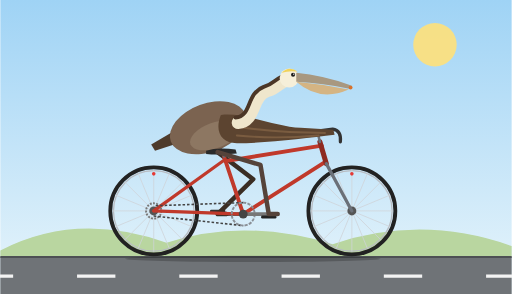
t = 0.00 s
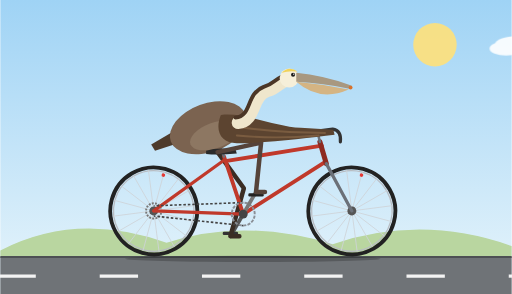
t = 1.67 s
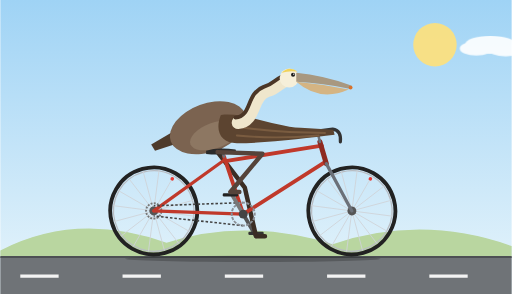
t = 3.33 s
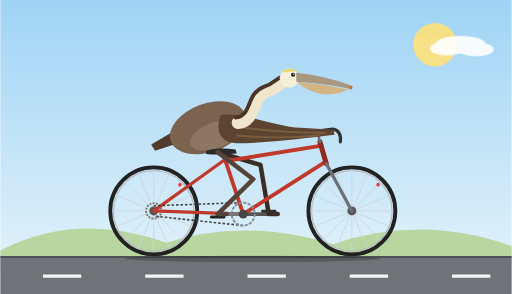
t = 5.00 s
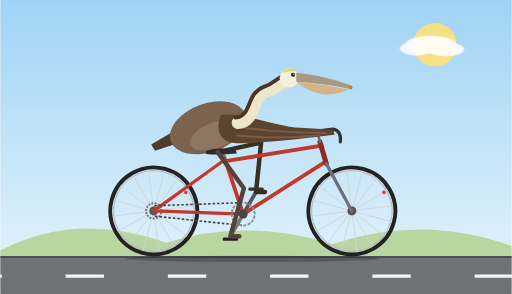
t = 6.67 s
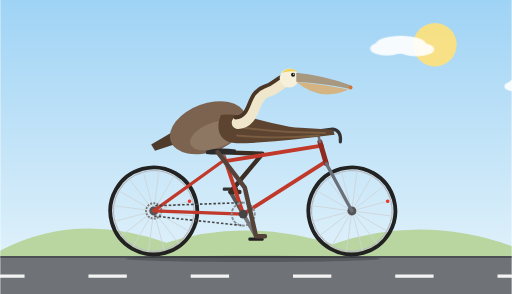
t = 8.33 s

The animated SVG that drew these frames (rendered in a browser with its animation timeline set to each time). Animation: 13 SMIL elements (animate=5,animateTransform=8); frames cover the first 8.33 s, repeats indefinitely.

<svg xmlns="http://www.w3.org/2000/svg" xmlns:xlink="http://www.w3.org/1999/xlink" viewBox="0 0 800 460" width="800" height="460">
  <defs>
    <linearGradient id="sky" x1="0" y1="0" x2="0" y2="1">
      <stop offset="0" stop-color="#9fd3f5"/>
      <stop offset="1" stop-color="#e8f5fb"/>
    </linearGradient>
    <g id="wheel">
      <circle r="68" fill="none" stroke="#222" stroke-width="6"/>
      <circle r="63" fill="none" stroke="#b8bcc2" stroke-width="2"/>
      <g stroke="#cfd3d8" stroke-width="1.2">
        <line x1="-64" y1="0" x2="64" y2="0"/>
        <line x1="-59.13" y1="-24.49" x2="59.13" y2="24.49"/>
        <line x1="-45.25" y1="-45.25" x2="45.25" y2="45.25"/>
        <line x1="-24.49" y1="-59.13" x2="24.49" y2="59.13"/>
        <line x1="0" y1="-64" x2="0" y2="64"/>
        <line x1="24.49" y1="-59.13" x2="-24.49" y2="59.13"/>
        <line x1="45.25" y1="-45.25" x2="-45.25" y2="45.25"/>
        <line x1="59.13" y1="-24.49" x2="-59.13" y2="24.49"/>
      </g>
      <circle cx="0" cy="-58" r="2.8" fill="#e53935"/>
      <circle r="7" fill="#555"/>
    </g>
  </defs>

  <rect width="800" height="460" fill="url(#sky)"/>
  <circle cx="680" cy="70" r="34" fill="#ffe27a" opacity="0.9"/>
  <path d="M0,392 Q120,330 260,380 Q380,340 520,382 Q660,335 800,385 L800,402 L0,402 Z" fill="#b9d6a0"/>

  <g fill="#ffffff" opacity="0.9">
    <g>
      <animateTransform attributeName="transform" type="translate" from="860 0" to="-260 0" dur="40s" repeatCount="indefinite"/>
      <ellipse cx="0" cy="70" rx="40" ry="14"/>
      <ellipse cx="-22" cy="76" rx="26" ry="11"/>
      <ellipse cx="24" cy="77" rx="28" ry="11"/>
    </g>
    <g>
      <animateTransform attributeName="transform" type="translate" from="1000 0" to="-120 0" dur="55s" repeatCount="indefinite"/>
      <ellipse cx="0" cy="130" rx="34" ry="11"/>
      <ellipse cx="-20" cy="135" rx="22" ry="9"/>
      <ellipse cx="22" cy="136" rx="24" ry="9"/>
    </g>
  </g>

  <rect x="0" y="402" width="800" height="58" fill="#6f7377"/>
  <line x1="0" y1="402" x2="800" y2="402" stroke="#4d5054" stroke-width="3"/>
  <line x1="-200" y1="432" x2="1000" y2="432" stroke="#f3f3f3" stroke-width="5" stroke-dasharray="60 100">
    <animate attributeName="stroke-dashoffset" from="0" to="160" dur="0.6s" repeatCount="indefinite"/>
  </line>
  <ellipse cx="395" cy="405" rx="200" ry="5" fill="#000" opacity="0.22"/>

  <!-- wheels -->
  <g transform="translate(240,330)">
    <g>
      <animateTransform attributeName="transform" type="rotate" from="0 0 0" to="360 0 0" dur="1.6s" repeatCount="indefinite"/>
      <use xlink:href="#wheel"/>
      <circle r="12" fill="none" stroke="#777" stroke-width="3" stroke-dasharray="3 2"/>
    </g>
  </g>
  <g transform="translate(550,330)">
    <g>
      <animateTransform attributeName="transform" type="rotate" from="0 0 0" to="360 0 0" dur="1.6s" repeatCount="indefinite"/>
      <use xlink:href="#wheel"/>
    </g>
  </g>

  <!-- far crank, pedal and leg -->
  <g>
    <animateTransform attributeName="transform" type="rotate" from="180 380 335" to="540 380 335" dur="2s" repeatCount="indefinite"/>
    <line x1="380" y1="335" x2="420" y2="335" stroke="#555" stroke-width="6" stroke-linecap="round"/>
    <g>
      <animateTransform attributeName="transform" type="rotate" from="0 420 335" to="-360 420 335" dur="2s" repeatCount="indefinite"/>
      <rect x="408" y="337" width="24" height="5" rx="2" fill="#333"/>
    </g>
  </g>
  <path fill="none" stroke="#3a2d24" stroke-width="7" stroke-linecap="round" stroke-linejoin="round" d="M340,238 L395.7,280.4 L340,335 L354,335">
    <animate attributeName="d" dur="2s" repeatCount="indefinite" values="
      M340,238 L395.7,280.4 L340,335 L354,335;
      M340,238 L405,264.5 L345.4,315 L359.4,315;
      M340,238 L410,240.5 L360,300.4 L374,300.4;
      M340,238 L408,222 L380,295 L394,295;
      M340,238 L408,223 L400,300.4 L414,300.4;
      M340,238 L410,237 L414.6,315 L428.6,315;
      M340,238 L407,258 L420,335 L434,335;
      M340,238 L397,279 L414.6,355 L428.6,355;
      M340,238 L382.5,293.6 L400,369.6 L414,369.6;
      M340,238 L377.6,297 L380,375 L394,375;
      M340,238 L381,294.6 L360,369.6 L374,369.6;
      M340,238 L387.5,289.4 L345.4,355 L359.4,355;
      M340,238 L395.7,280.4 L340,335 L354,335"/>
  </path>

  <!-- frame -->
  <g fill="none" stroke-linecap="round" stroke-linejoin="round">
    <line x1="351" y1="250" x2="240" y2="330" stroke="#c0392b" stroke-width="5"/>
    <line x1="380" y1="335" x2="240" y2="330" stroke="#c0392b" stroke-width="5"/>
    <line x1="380" y1="335" x2="350" y2="245" stroke="#c0392b" stroke-width="6"/>
    <line x1="352" y1="252" x2="503" y2="228" stroke="#c0392b" stroke-width="6"/>
    <line x1="380" y1="335" x2="509" y2="253" stroke="#c0392b" stroke-width="6"/>
    <line x1="500" y1="222" x2="510" y2="256" stroke="#8e2a20" stroke-width="8"/>
    <line x1="510" y1="256" x2="550" y2="330" stroke="#6b7078" stroke-width="5"/>
    <line x1="350" y1="245" x2="345" y2="233" stroke="#6b7078" stroke-width="4"/>
    <line x1="500" y1="222" x2="496" y2="205" stroke="#6b7078" stroke-width="4"/>
    <path d="M496,205 L520,202 Q534,204 532,222" stroke="#333" stroke-width="5"/>
  </g>

  <!-- chain -->
  <path d="M380,317 L240,322" fill="none" stroke="#444" stroke-width="2.5" stroke-dasharray="4 3">
    <animate attributeName="stroke-dashoffset" from="0" to="-7" dur="0.13s" repeatCount="indefinite"/>
  </path>
  <path d="M240,338 L380,353" fill="none" stroke="#444" stroke-width="2.5" stroke-dasharray="4 3">
    <animate attributeName="stroke-dashoffset" from="0" to="-7" dur="0.13s" repeatCount="indefinite"/>
  </path>

  <!-- pelican body, tail -->
  <path d="M272,205 L236,226 L242,236 L278,224 Z" fill="#4e3b2c"/>
  <ellipse cx="325" cy="200" rx="62" ry="38" fill="#7b6350" transform="rotate(-20 325 200)"/>
  <ellipse cx="335" cy="212" rx="40" ry="20" fill="#8d7762" transform="rotate(-20 335 212)"/>

  <!-- saddle -->
  <path d="M322,236 Q340,230 368,234 L370,240 Q342,243 322,241 Z" fill="#2b2b2b"/>

  <!-- near crank, chainring, pedal -->
  <g>
    <animateTransform attributeName="transform" type="rotate" from="0 380 335" to="360 380 335" dur="2s" repeatCount="indefinite"/>
    <circle cx="380" cy="335" r="18" fill="none" stroke="#8a8f96" stroke-width="3" stroke-dasharray="5 2"/>
    <line x1="380" y1="335" x2="420" y2="335" stroke="#777" stroke-width="6" stroke-linecap="round"/>
    <g>
      <animateTransform attributeName="transform" type="rotate" from="0 420 335" to="-360 420 335" dur="2s" repeatCount="indefinite"/>
      <rect x="408" y="337" width="24" height="5" rx="2" fill="#222"/>
    </g>
  </g>
  <circle cx="380" cy="335" r="7" fill="#444"/>

  <!-- near leg -->
  <path fill="none" stroke="#55433a" stroke-width="7" stroke-linecap="round" stroke-linejoin="round" d="M340,238 L407,258 L420,335 L434,335">
    <animate attributeName="d" dur="2s" repeatCount="indefinite" values="
      M340,238 L407,258 L420,335 L434,335;
      M340,238 L397,279 L414.6,355 L428.6,355;
      M340,238 L382.5,293.6 L400,369.6 L414,369.6;
      M340,238 L377.6,297 L380,375 L394,375;
      M340,238 L381,294.6 L360,369.6 L374,369.6;
      M340,238 L387.5,289.4 L345.4,355 L359.4,355;
      M340,238 L395.7,280.4 L340,335 L354,335;
      M340,238 L405,264.5 L345.4,315 L359.4,315;
      M340,238 L410,240.5 L360,300.4 L374,300.4;
      M340,238 L408,222 L380,295 L394,295;
      M340,238 L408,223 L400,300.4 L414,300.4;
      M340,238 L410,237 L414.6,315 L428.6,315;
      M340,238 L407,258 L420,335 L434,335"/>
  </path>

  <!-- wing reaching to handlebar -->
  <path d="M345,180 C380,175 430,198 470,200 L521,203 L523,211 C480,216 420,224 370,224 C345,224 335,205 345,180 Z" fill="#5c4430"/>
  <path d="M380,200 C420,205 460,208 508,208" fill="none" stroke="#7a5c40" stroke-width="3" stroke-linecap="round"/>
  <path d="M370,212 C410,216 450,216 498,212" fill="none" stroke="#7a5c40" stroke-width="3" stroke-linecap="round"/>

  <!-- neck and head -->
  <path d="M372,192 C400,190 392,150 418,142 C432,138 436,130 446,126" fill="none" stroke="#efe6cc" stroke-width="20" stroke-linecap="round"/>
  <path d="M368,184 C394,182 384,146 412,136 C426,132 430,124 440,120" fill="none" stroke="#4b3626" stroke-width="6" stroke-linecap="round"/>
  <circle cx="452" cy="122" r="15" fill="#f6efd9"/>
  <path d="M440,114 Q452,102 465,112 Q452,110 440,114 Z" fill="#f0d35c"/>
  <path d="M463,114 Q505,118 550,134 Q552,138 546,139 Q505,130 463,128 Z" fill="#a89880"/>
  <path d="M463,128 Q500,160 545,140 Q505,132 463,128 Z" fill="#d4b483"/>
  <circle cx="548" cy="137" r="3" fill="#d9722b"/>
  <circle cx="458" cy="117" r="3.2" fill="#1c1c1c"/>
  <circle cx="459" cy="116" r="1" fill="#fff"/>
</svg>
